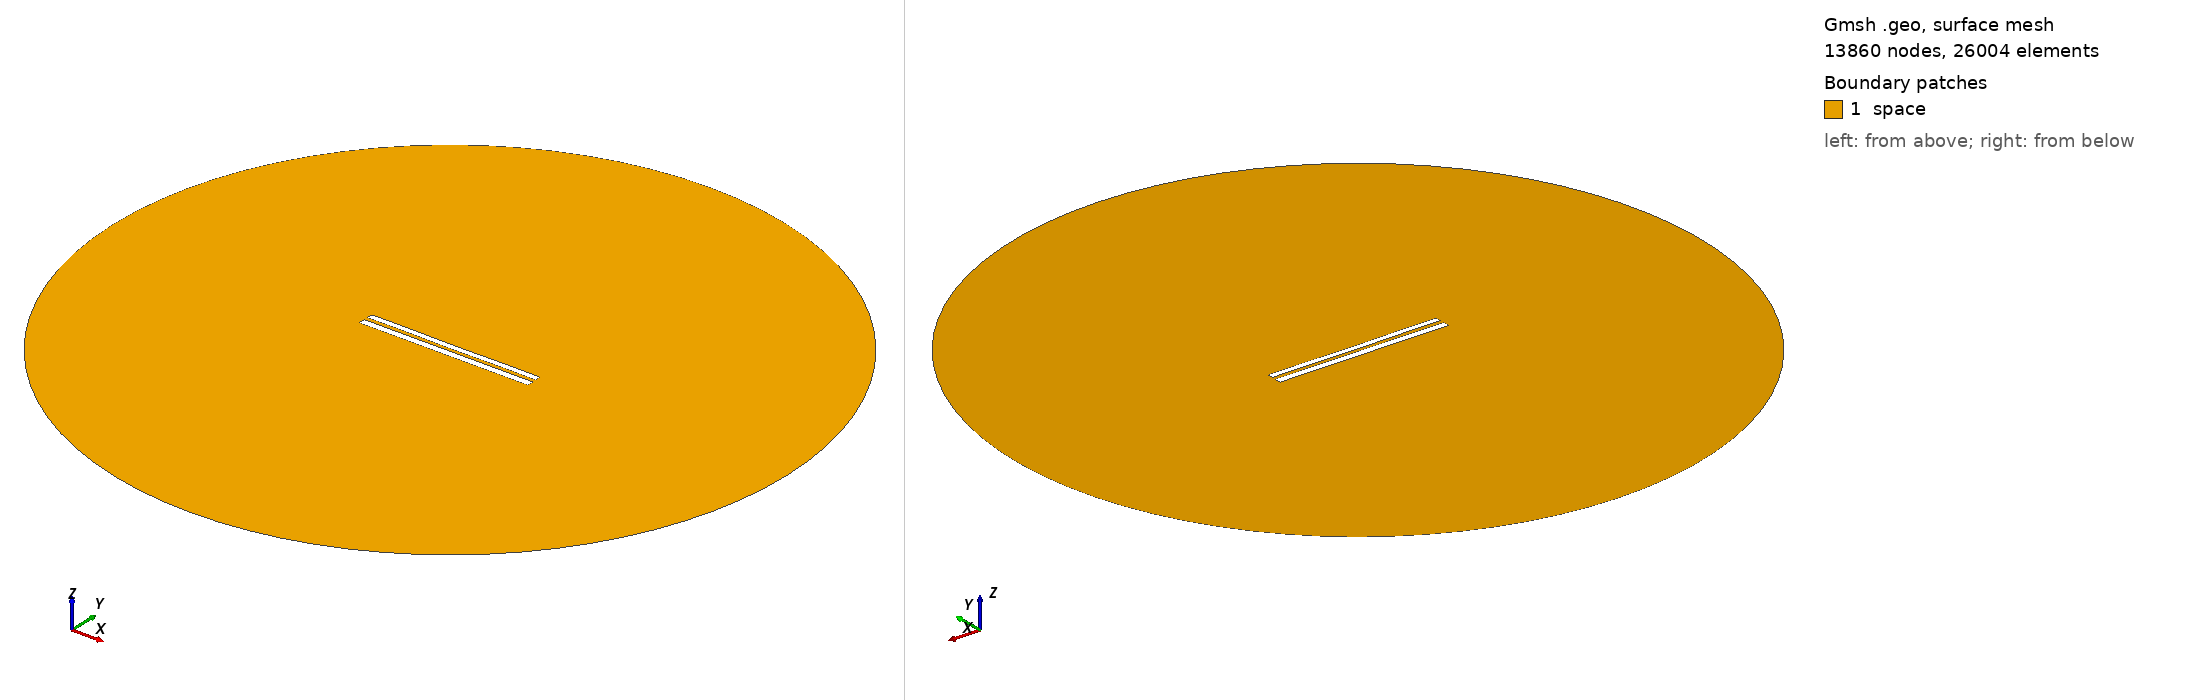

Gmsh geometry script, surface-meshed: 13860 nodes, 26004 surface elements. Boundary patches (legend numbers): 1 space. Left view from above one corner, right view from below the opposite corner. Legend entries are the model's physical surfaces. The drawing asked Gmsh for element sizes between 1% and 20% of the model's largest extent; the script's own settings can give other sizes.

=== 8289.geo (drawn) ===
//---------------------------------------
// Geometry kernel
//---------------------------------------

SetFactory("OpenCASCADE");



//---------------------------------------
// Parameters of the geometry
//---------------------------------------

// Overetch of the upper plate
overetch = 0.25;

// Distance between the plates
distance = 2.25;

// Discretization over the x axis (for the deformation)
nx = 50; 

// Length of the plate
L = 100 - overetch; 

// Number of modes
n = 4; 

// 1st mode coefficient
coeff(1) = -0.075;
beta(1) = 0.596864 * 3.1415926535 / L;

// 2nd mode coefficient
coeff(2) = -0.075;
beta(2) = 1.49418 * 3.1415926535 / L;

// 3rd mode coefficient
coeff(3) = 0.0;
beta(3) = 2.50025 * 3.1415926535 / L;

// 4th mode coefficient
coeff(4) = 0.07499999999999998;
beta(4) = 3.49999 * 3.1415926535 / L;



//---------------------------------------
// Upper plate (deformed rectangle)
//---------------------------------------

// Coordiantes of the upper plate
xmin = -50;
xmax = 50 - overetch;

// Height of the upper plate
yheight = 4 - 2 * overetch;

// Indexes of the points
UpperID[] = {};
LowerID[] = {};
LeftID[] = {};
RightID[] = {};

// Point index
p = 1;

// Horizontal edges
For i In {1:nx}
    x = xmin + (i-1)*(xmax - xmin)/(nx-1);

    y_bottom = distance / 2 + overetch;
    For j In {1:n}
        C = (Cosh(beta(j)*L) + Cos(beta(j)*L)) / (Sinh(beta(j)*L) + Sin(beta(j)*L));
        y_bottom  = y_bottom + coeff(j) * (Cosh(beta(j)*(x+50)) - Cos(beta(j)*(x+50)) - C * (Sinh(beta(j)*(x+50)) - Sin(beta(j)*(x+50))));
    EndFor

    y_top = y_bottom + yheight;

    Point(p) = {x, y_top, 0, 1.0};
    UpperID[i] = p;
    p = p + 1;

    Point(p) = {x, y_bottom, 0, 1.0};
    LowerID[i] = p;
    p = p + 1;
EndFor

// Create point lists
UpperPts[] = {}; LowerPts[] = {};
For i In {1:nx}
  UpperPts[] += {UpperID[i]};
  LowerPts[] += {LowerID[i]};
EndFor

// Build splines
Spline(1) = {UpperPts[]};
Spline(2) = {LowerPts[]};
Line(3) = {LowerPts[nx-1], UpperPts[nx-1]};
Line(4) = {LowerPts[0], UpperPts[0]};

// Build the plane surface
Curve Loop(1) = {2, 3, -1, -4};
Plane Surface(1) = {1};



//---------------------------------------
// Lower plate (rectangle)
//---------------------------------------

// Vertices
Point(1001) = {-50, -1, 0, 1.0};
Point(1002) = { 50, -1, 0, 1.0};
Point(1003) = { 50,  -5, 0, 1.0};
Point(1004) = {-50,  -5, 0, 1.0};

// Edges
Line(5) = {1001, 1002};
Line(6) = {1002, 1003};
Line(7) = {1003, 1004};
Line(8) = {1004, 1001};

// Plane surface
Line Loop(2) = {5, 6, 7, 8};
Plane Surface(2) = {2}; 



//---------------------------------------
// Outer (fictious) boundary
//---------------------------------------

// Points
Point(1005) = {0, 0, 0};       // Center
Point(1006) = {200, 0, 0};     // Start point
Point(1007) = {0, 200, 0};     // 90 degrees
Point(1008) = {-200, 0, 0};    // 180 degrees
Point(1009) = {0, -200, 0};    // 270 degrees

// Circle arcs (each needs start, center, end)
Circle(9) = {1006, 1005, 1007};
Circle(10) = {1007, 1005, 1008};
Circle(11) = {1008, 1005, 1009};
Circle(12) = {1009, 1005, 1006};

// Plane surface for the entire domain
Curve Loop(3) = {9, 10, 11, 12};
Surface(3) = {3};

// Subtract the plates from the whole domain to obtain the actual domain where we want to solve the equations
BooleanDifference{ Surface{3}; Delete; }{ Surface{1}; Surface{2}; Delete; }




//---------------------------------------
// Transfinite Lines/Curves
//---------------------------------------

// Set the number of points on the boundaries
r = 7;

// Plates
Transfinite Curve {1, 2} = 50*r Using Progression 1;
Transfinite Curve {3, 4} = 2*r Using Progression 1;
Transfinite Line {5, 7} = 50*r Using Progression 1;
Transfinite Line {6, 8} = 2*r Using Progression 1;

// Outer boundary
Transfinite Line {9, 10, 11, 12} = 20 Using Progression 1;



//---------------------------------------
// Physical groups
//---------------------------------------                

// Physical curves (boundaries)
Physical Line("force_segment", 10) = {2};
Physical Line("upper_plate", 11) = {1, 3, 4};
Physical Line("lower_plate", 12) = {5, 6, 7, 8};
Physical Line("boundary", 20) = {9, 10, 11, 12};

// Physical Surfaces
Physical Surface("space", 30) = {3};



//---------------------------------------
// 6. Generate the Mesh
//---------------------------------------

// 2D mesh generation
Mesh 2;
